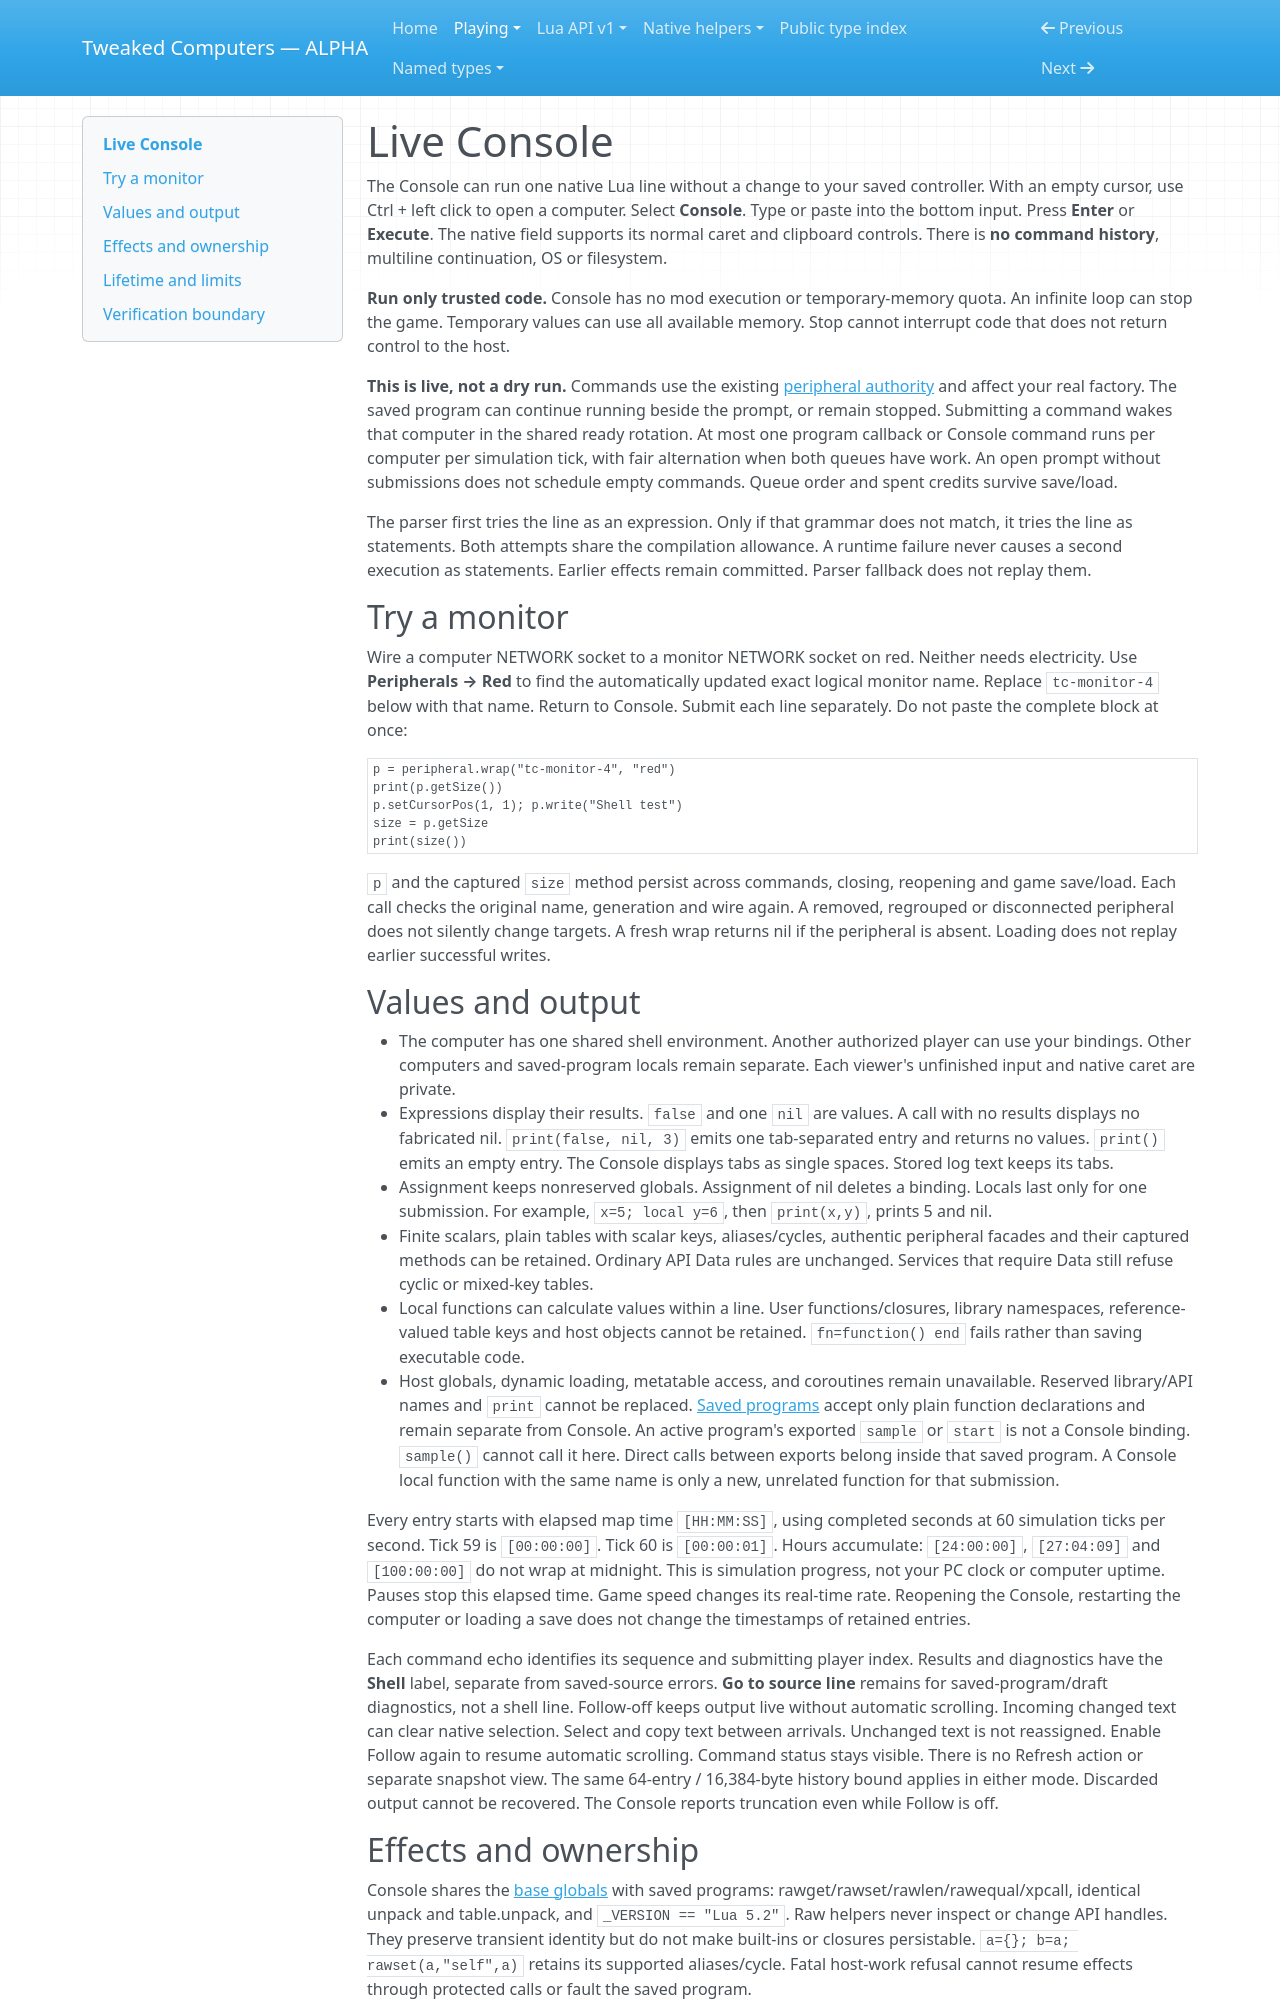

repository: SirEdvin/tweaked-computers · page: console/index.html · generator: mkdocs

# Live Console

The Console can run one native Lua line without a change to your
saved controller. With an empty cursor, use Ctrl + left
click to open a computer. Select **Console**. Type or paste into the bottom input.
Press **Enter** or **Execute**. The native field supports its normal caret and clipboard
controls. There is **no command history**, multiline continuation, OS or filesystem.

**Run only trusted code.** Console has no mod execution or temporary-memory quota.
An infinite loop can stop the game. Temporary values can use all available memory.
Stop cannot interrupt code that does not return control to the host.

**This is live, not a dry run.** Commands use the existing
[peripheral authority](api/peripheral.md) and affect your real factory.
The saved program can continue running beside the prompt, or remain stopped.
Submitting a command wakes that computer in the shared ready rotation. At most one
program callback or Console command runs per computer per simulation tick, with
fair alternation when both queues have work. An open prompt without submissions
does not schedule empty commands. Queue order and spent credits survive save/load.

The parser first tries the line as an expression. Only if that grammar does not match, it tries the line as statements.
Both attempts share the compilation allowance. A runtime
failure never causes a second execution as statements. Earlier effects remain
committed. Parser fallback does not replay them.

## Try a monitor

Wire a computer NETWORK socket to a monitor NETWORK socket on red. Neither needs electricity.
Use **Peripherals → Red** to find the automatically updated exact logical monitor
name. Replace `tc-monitor-4` below with that name. Return to Console.
Submit each line separately. Do not paste the complete block at once:

```text
p = peripheral.wrap("tc-monitor-4", "red")
print(p.getSize())
p.setCursorPos(1, 1); p.write("Shell test")
size = p.getSize
print(size())
```

`p` and the captured `size` method persist across commands, closing, reopening and game
save/load. Each call checks the original name, generation and wire again.
A removed, regrouped or disconnected peripheral does not silently change targets. A fresh
wrap returns nil if the peripheral is absent. Loading does not replay earlier successful writes.

## Values and output

- The computer has one shared shell environment. Another authorized player can
  use your bindings. Other computers and saved-program locals remain separate.
  Each viewer's unfinished input and native caret are private.
- Expressions display their results. `false` and one `nil` are values. A call
  with no results displays no fabricated nil. `print(false, nil, 3)` emits
  one tab-separated entry and returns no values. `print()` emits an empty entry.
  The Console displays tabs as single spaces. Stored log text keeps its tabs.
- Assignment keeps nonreserved globals. Assignment of nil deletes a binding.
  Locals last only for one submission. For example, `x=5; local y=6`, then
  `print(x,y)`, prints 5 and nil.
- Finite scalars, plain tables with scalar keys, aliases/cycles, authentic
  peripheral facades and their captured methods can be retained. Ordinary API
  Data rules are unchanged. Services that require Data still refuse cyclic or mixed-key tables.
- Local functions can calculate values within a line. User functions/closures,
  library namespaces, reference-valued table keys and host objects cannot be
  retained. `fn=function() end` fails rather than saving executable code.
- Host globals, dynamic loading, metatable access, and coroutines
  remain unavailable. Reserved library/API names and `print` cannot be replaced.
  [Saved programs](api/language.md) accept only plain function declarations
  and remain separate from Console. An active program's exported
  `sample` or `start` is not a Console binding. `sample()` cannot call it here.
  Direct calls between exports belong inside that saved program. A Console local
  function with the same name is only a new, unrelated function for that submission.

Every entry starts with elapsed map time `[HH:MM:SS]`, using completed seconds
at 60 simulation ticks per second. Tick 59 is `[00:00:00]`. Tick 60 is
`[00:00:01]`. Hours accumulate: `[24:00:00]`, `[27:04:09]` and `[100:00:00]`
do not wrap at midnight. This is simulation progress, not your PC clock or
computer uptime. Pauses stop this elapsed time. Game speed changes its real-time rate.
Reopening the Console, restarting the computer or loading a save does not change
the timestamps of retained entries.

Each command echo identifies its sequence and submitting player index. Results
and diagnostics have the **Shell** label, separate from saved-source errors.
**Go to source line** remains for saved-program/draft diagnostics, not a shell
line. Follow-off keeps output live without automatic scrolling. Incoming changed
text can clear native selection. Select and copy text between arrivals. Unchanged text is
not reassigned. Enable Follow again to resume automatic scrolling. Command status stays visible.
There is no Refresh action or separate snapshot view.
The same 64-entry / 16,384-byte history bound applies in either mode.
Discarded output cannot be recovered. The Console reports truncation even while Follow is off.
